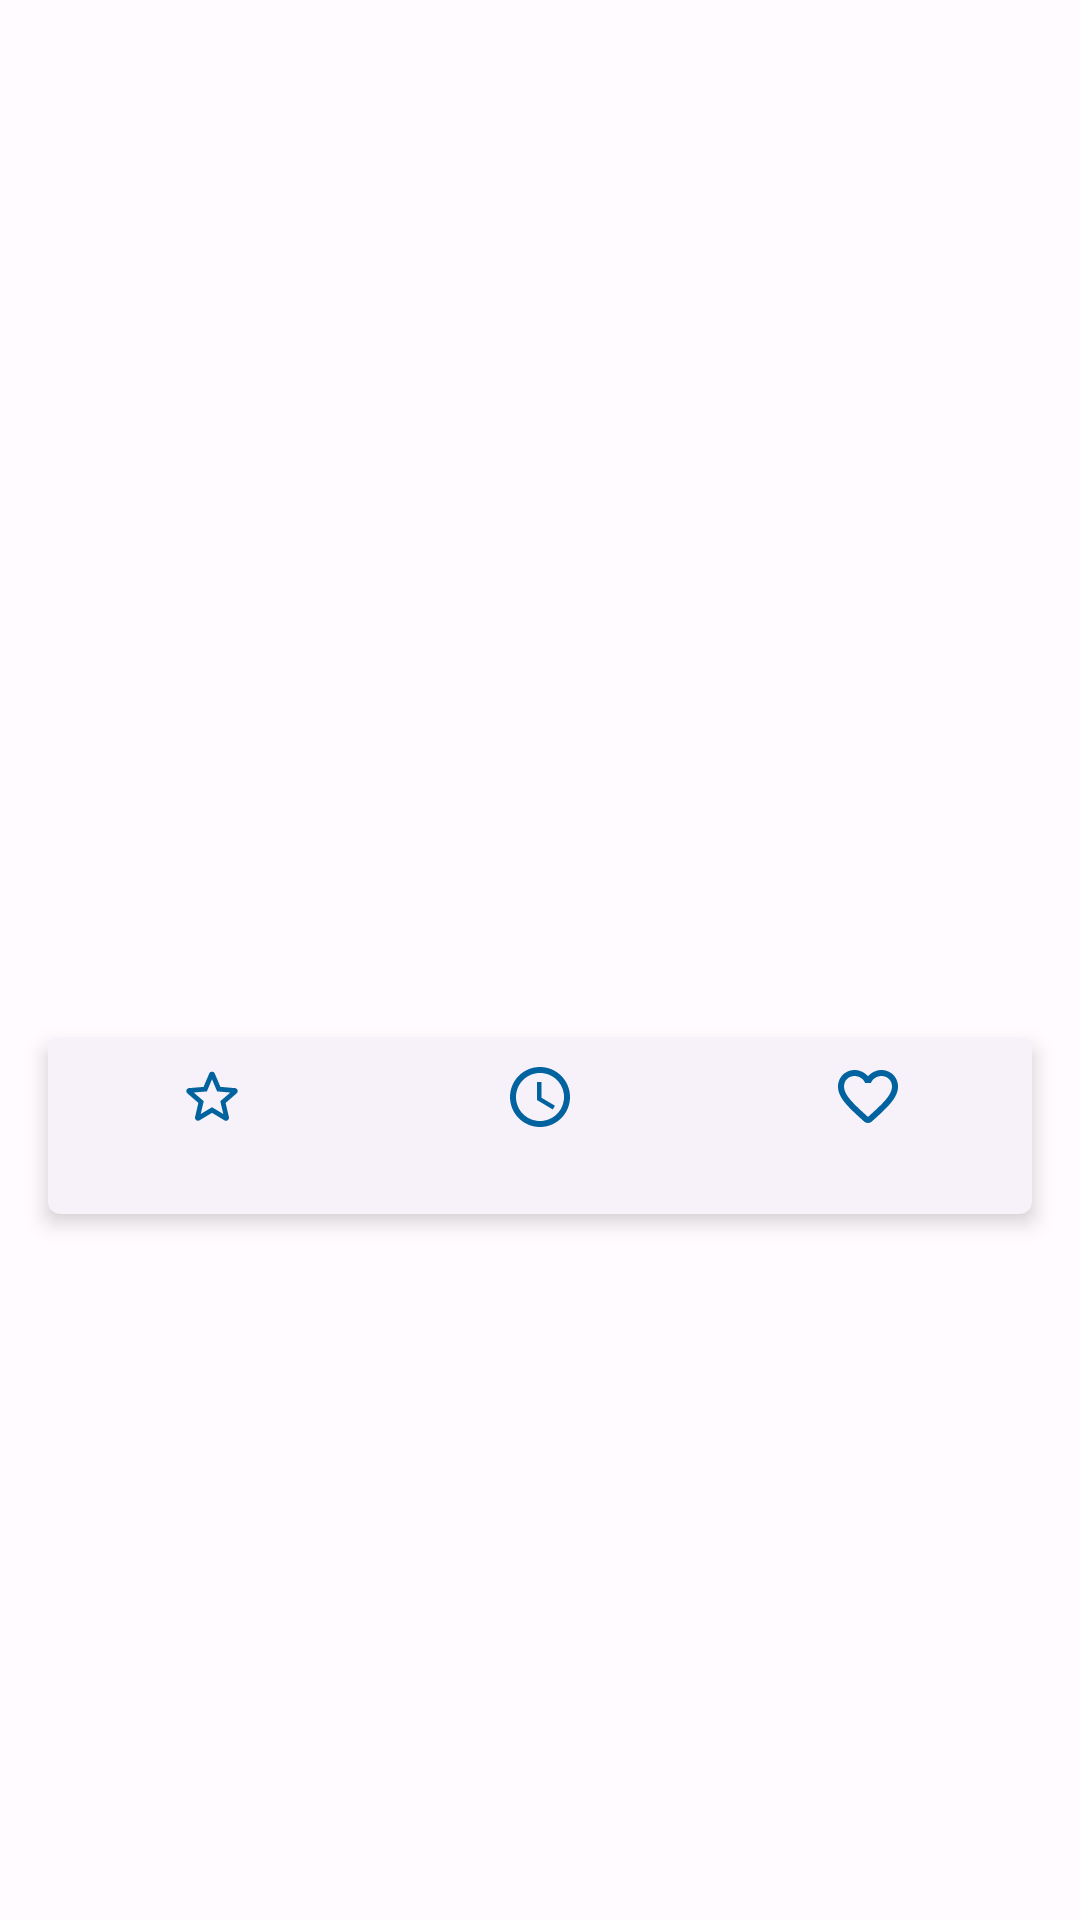

Layout XML and referenced resources for this Android screen:
<!-- AndroidManifest.xml: application theme Theme.Notes -->
<!-- res/layout/fragment_movie_detail.xml -->
<?xml version="1.0" encoding="utf-8"?>
<androidx.coordinatorlayout.widget.CoordinatorLayout
    xmlns:android="http://schemas.android.com/apk/res/android"
    xmlns:app="http://schemas.android.com/apk/res-auto"
    xmlns:tools="http://schemas.android.com/tools"
    android:layout_height="wrap_content"
    android:layout_width="match_parent">

        <androidx.core.widget.NestedScrollView
            android:layout_width="match_parent"
            android:layout_height="wrap_content">

            <androidx.constraintlayout.widget.ConstraintLayout
                android:layout_width="match_parent"
                android:layout_height="match_parent"
                android:paddingBottom="56dp">

                <ImageView
                    android:id="@+id/img_banner"
                    android:layout_width="match_parent"
                    android:layout_height="0dp"
                    android:scaleType="centerCrop"
                    android:contentDescription="@string/app_name"
                    app:layout_constraintTop_toTopOf="parent"
                    app:layout_constraintStart_toStartOf="parent"
                    app:layout_constraintEnd_toEndOf="parent"
                    app:layout_constraintDimensionRatio="W,1:1.75"
                    tools:src="@drawable/img_banner" />

                <androidx.constraintlayout.widget.ConstraintLayout
                    android:id="@+id/header_view"
                    android:layout_width="match_parent"
                    android:layout_height="wrap_content"
                    android:padding="16dp"
                    app:layout_constraintTop_toBottomOf="@id/img_banner"
                    app:layout_constraintStart_toStartOf="parent">

                    <ImageView
                        android:id="@+id/img_image"
                        android:layout_width="72dp"
                        android:layout_height="108dp"
                        android:scaleType="fitCenter"
                        tools:src="@drawable/img_title"
                        app:layout_constraintTop_toTopOf="parent"
                        app:layout_constraintStart_toStartOf="parent"
                        android:contentDescription="@string/app_name" />

                    <TextView
                        android:id="@+id/lbl_title"
                        android:layout_width="0dp"
                        style="@style/TitleLargeTextStyle"
                        android:layout_height="wrap_content"
                        app:layout_constraintStart_toEndOf="@id/img_image"
                        app:layout_constraintTop_toTopOf="parent"
                        app:layout_constraintEnd_toEndOf="parent"
                        android:layout_marginStart="12dp"
                        tools:text="Gake no ue no Ponyo"/>

                    <TextView
                        android:id="@+id/lbl_director"
                        android:textAppearance="@style/TextAppearance.Material3.BodyLarge"
                        android:layout_width="0dp"
                        style="@style/BodyLargeTextStyle"
                        android:layout_height="wrap_content"
                        app:layout_constraintStart_toStartOf="@id/lbl_title"
                        app:layout_constraintTop_toBottomOf="@id/lbl_title"
                        app:layout_constraintEnd_toEndOf="parent"
                        android:layout_marginTop="2dp"
                        tools:text="Hayao Miyazaki" />

                    <TextView
                        android:id="@+id/lbl_year"
                        android:textAppearance="@style/TextAppearance.Material3.BodySmall"
                        android:layout_width="0dp"
                        style="@style/BodySmallTextStyle"
                        android:layout_height="wrap_content"
                        app:layout_constraintStart_toStartOf="@id/lbl_director"
                        app:layout_constraintTop_toBottomOf="@id/lbl_director"
                        app:layout_constraintEnd_toEndOf="parent"
                        android:layout_marginTop="2dp"
                        tools:text="2002" />

                </androidx.constraintlayout.widget.ConstraintLayout>

                <com.google.android.material.card.MaterialCardView
                    android:id="@+id/data_view"
                    style="?attr/materialCardViewElevatedStyle"
                    app:layout_constraintTop_toBottomOf="@+id/header_view"
                    app:layout_constraintStart_toStartOf="parent"
                    app:layout_constraintEnd_toEndOf="parent"
                    android:layout_height="wrap_content"
                    android:layout_width="match_parent"
                    android:layout_marginStart="16dp"
                    android:layout_marginEnd="16dp"
                    app:cardCornerRadius="4dp"
                    app:cardElevation="4dp">

                    <androidx.constraintlayout.widget.ConstraintLayout
                        android:layout_width="match_parent"
                        android:layout_height="wrap_content"
                        android:paddingTop="8dp"
                        android:paddingBottom="8dp">

                        <TextView
                            android:id="@+id/lbl_score"
                            android:textAppearance="@style/TextAppearance.Material3.LabelLarge"
                            android:layout_width="0dp"
                            android:layout_height="wrap_content"
                            android:gravity="center"
                            style="@style/LabelLargeTextStyle"
                            app:drawableTopCompat="@drawable/ic_score"
                            app:layout_constraintTop_toTopOf="parent"
                            app:layout_constraintStart_toStartOf="parent"
                            app:layout_constraintEnd_toStartOf="@id/lbl_running_time"
                            tools:text="92 %" />

                        <TextView
                            android:id="@+id/lbl_running_time"
                            android:textAppearance="@style/TextAppearance.Material3.LabelLarge"
                            android:layout_width="0dp"
                            android:layout_height="wrap_content"
                            android:gravity="center"
                            style="@style/LabelLargeTextStyle"
                            app:drawableTopCompat="@drawable/ic_running_time"
                            app:layout_constraintTop_toTopOf="parent"
                            app:layout_constraintStart_toEndOf="@id/lbl_score"
                            app:layout_constraintEnd_toStartOf="@id/lbl_like"
                            tools:text="109 min" />

                        <TextView
                            android:id="@+id/lbl_like"
                            android:textAppearance="@style/TextAppearance.Material3.LabelLarge"
                            android:layout_width="0dp"
                            android:layout_height="wrap_content"
                            android:gravity="center"
                            style="@style/LabelLargeTextStyle"
                            app:drawableTopCompat="@drawable/ic_like"
                            app:layout_constraintTop_toTopOf="parent"
                            app:layout_constraintStart_toEndOf="@id/lbl_running_time"
                            app:layout_constraintEnd_toEndOf="parent"
                            tools:text="976 likes" />

                    </androidx.constraintlayout.widget.ConstraintLayout>

                </com.google.android.material.card.MaterialCardView>

                <TextView
                    android:id="@+id/lbl_description"
                    android:textAppearance="@style/TextAppearance.Material3.BodyLarge"
                    android:layout_width="0dp"
                    style="@style/BodyLargeTextStyle"
                    android:layout_height="wrap_content"
                    app:layout_constraintStart_toStartOf="parent"
                    app:layout_constraintTop_toBottomOf="@id/data_view"
                    app:layout_constraintEnd_toEndOf="parent"
                    android:layout_margin="16dp"
                    tools:text="The son of a sailor, 5-year old Sosuke lives a quiet life on an oceanside cliff with his mother Lisa. One fateful day, he finds a beautiful goldfish trapped in a bottle on the beach and upon rescuing her, names her Ponyo. But she is no ordinary goldfish. The daughter of a masterful wizard and a sea goddess, Ponyo uses her father's magic to transform herself into a young girl and quickly falls in love with Sosuke, but the use of such powerful sorcery causes a dangerous imbalance in the world. As the moon steadily draws nearer to the earth and Ponyo's father sends the ocean's mighty waves to find his daughter, the two children embark on an adventure of a lifetime to save the world and fulfill Ponyo's dreams of becoming human." />

                <TextView
                    android:id="@+id/lbl_streaming_providers"
                    android:textAppearance="@style/TextAppearance.Material3.BodyLarge"
                    android:layout_width="0dp"
                    style="@style/TitleMediumTextStyle"
                    android:layout_height="wrap_content"
                    app:layout_constraintStart_toStartOf="parent"
                    app:layout_constraintTop_toBottomOf="@id/lbl_description"
                    app:layout_constraintEnd_toEndOf="parent"
                    android:layout_marginHorizontal="16dp"
                    android:layout_marginTop="28dp"
                    tools:text="Where to watch" />

                <androidx.recyclerview.widget.RecyclerView
                    android:id="@+id/recycler_streaming_providers"
                    android:layout_width="match_parent"
                    android:layout_height="wrap_content"
                    android:orientation="horizontal"
                    app:layoutManager="androidx.recyclerview.widget.LinearLayoutManager"
                    app:layout_constraintStart_toStartOf="parent"
                    app:layout_constraintTop_toBottomOf="@id/lbl_streaming_providers"
                    app:layout_constraintEnd_toEndOf="parent"
                    android:layout_marginHorizontal="16dp"
                    android:layout_marginTop="8dp"
                    tools:listitem="@layout/item_streaming_provider" />

            </androidx.constraintlayout.widget.ConstraintLayout>

        </androidx.core.widget.NestedScrollView>

</androidx.coordinatorlayout.widget.CoordinatorLayout>
<!-- res/layout/item_streaming_provider.xml (included above) -->
<?xml version="1.0" encoding="utf-8"?>
<androidx.constraintlayout.widget.ConstraintLayout
    xmlns:android="http://schemas.android.com/apk/res/android"
    xmlns:app="http://schemas.android.com/apk/res-auto"
    xmlns:tools="http://schemas.android.com/tools"
    android:layout_height="wrap_content"
    android:layout_width="wrap_content"
    android:padding="8dp">

    <ImageView
        android:id="@+id/img_streaming_provider_image"
        android:layout_width="64dp"
        android:layout_height="64dp"
        app:layout_constraintTop_toTopOf="parent"
        app:layout_constraintStart_toStartOf="parent"
        android:scaleType="centerCrop"
        tools:src="@drawable/img_title"
        android:contentDescription="@string/app_name" />

    <TextView
        android:id="@+id/img_streaming_provider_name"
        android:layout_width="0dp"
        android:layout_height="wrap_content"
        android:gravity="center"
        style="@style/BodySmallTextStyle"
        android:layout_marginTop="8dp"
        android:visibility="gone"
        app:layout_constraintTop_toBottomOf="@id/img_streaming_provider_image"
        app:layout_constraintStart_toStartOf="@id/img_streaming_provider_image"
        app:layout_constraintEnd_toEndOf="@id/img_streaming_provider_image"
        tools:text="Netflix" />



</androidx.constraintlayout.widget.ConstraintLayout>
<!-- resources referenced by this layout -->
<resources>
  <!-- drawable ic_running_time (drawable) -->
  <vector android:height="24dp" android:tint="?attr/colorAccent"
      android:viewportHeight="24" android:viewportWidth="24"
      android:width="24dp" xmlns:android="http://schemas.android.com/apk/res/android">
      <path android:fillColor="@android:color/white" android:pathData="M11.99,2C6.47,2 2,6.48 2,12s4.47,10 9.99,10C17.52,22 22,17.52 22,12S17.52,2 11.99,2zM12,20c-4.42,0 -8,-3.58 -8,-8s3.58,-8 8,-8 8,3.58 8,8 -3.58,8 -8,8z"/>
      <path android:fillColor="@android:color/white" android:pathData="M12.5,7H11v6l5.25,3.15 0.75,-1.23 -4.5,-2.67z"/>
  </vector>
  <!-- drawable ic_score (drawable) -->
  <vector xmlns:android="http://schemas.android.com/apk/res/android"
      android:height="24dp"
      android:tint="?attr/colorAccent"
      android:viewportHeight="24"
      android:viewportWidth="24"
      android:width="24dp">
        
      <path android:fillColor="@android:color/white" android:pathData="M19.65,9.04l-4.84,-0.42 -1.89,-4.45c-0.34,-0.81 -1.5,-0.81 -1.84,0L9.19,8.63l-4.83,0.41c-0.88,0.07 -1.24,1.17 -0.57,1.75l3.67,3.18 -1.1,4.72c-0.2,0.86 0.73,1.54 1.49,1.08l4.15,-2.5 4.15,2.51c0.76,0.46 1.69,-0.22 1.49,-1.08l-1.1,-4.73 3.67,-3.18c0.67,-0.58 0.32,-1.68 -0.56,-1.75zM12,15.4l-3.76,2.27 1,-4.28 -3.32,-2.88 4.38,-0.38L12,6.1l1.71,4.04 4.38,0.38 -3.32,2.88 1,4.28L12,15.4z"/>
      
  </vector>
  <string name="app_name">Blank Project Template</string>
  <style name="BodyLargeTextStyle" parent="TextAppearance.Material3.BodyLarge">
          <item name="fontFamily">@font/abeezee_regular</item>
      </style>
  <style name="BodySmallTextStyle" parent="TextAppearance.Material3.BodySmall">
          <item name="fontFamily">@font/abeezee_regular</item>
      </style>
  <style name="LabelLargeTextStyle" parent="TextAppearance.Material3.LabelLarge">
          <item name="fontFamily">@font/abeezee_regular</item>
      </style>
  <style name="TitleLargeTextStyle" parent="@style/TextAppearance.Material3.TitleLarge">
          <item name="fontFamily">@font/pangolin_regular</item>
      </style>
  <style name="TitleMediumTextStyle" parent="TextAppearance.Material3.TitleMedium">
          <item name="fontFamily">@font/pangolin_regular</item>
      </style>
  <color name="md_theme_light_primary">#96416A</color>
  <color name="md_theme_light_onPrimary">#FFFFFF</color>
  <color name="md_theme_light_primaryContainer">#FFD8E6</color>
  <color name="md_theme_light_onPrimaryContainer">#3D0024</color>
  <color name="md_theme_light_secondary">#00629E</color>
  <color name="md_theme_light_onSecondary">#FFFFFF</color>
  <color name="md_theme_light_secondaryContainer">#CFE5FF</color>
  <color name="md_theme_light_onSecondaryContainer">#001D34</color>
  <color name="md_theme_light_tertiary">#00629E</color>
  <color name="md_theme_light_onTertiary">#FFFFFF</color>
  <color name="md_theme_light_tertiaryContainer">#CFE5FF</color>
  <color name="md_theme_light_onTertiaryContainer">#001D34</color>
  <color name="md_theme_light_error">#BA1A1A</color>
  <color name="md_theme_light_errorContainer">#FFDAD6</color>
  <color name="md_theme_light_onError">#FFFFFF</color>
  <color name="md_theme_light_onErrorContainer">#410002</color>
  <color name="md_theme_light_background">#FFFBFF</color>
  <color name="md_theme_light_onBackground">#1F1A1C</color>
  <color name="md_theme_light_surface">#FFFBFF</color>
  <color name="md_theme_light_onSurface">#1F1A1C</color>
  <color name="md_theme_light_surfaceVariant">#F1DEE3</color>
  <color name="md_theme_light_onSurfaceVariant">#504348</color>
  <color name="md_theme_light_outline">#837378</color>
  <color name="md_theme_light_inverseOnSurface">#FAEEF0</color>
  <color name="md_theme_light_inverseSurface">#352F31</color>
  <color name="md_theme_light_inversePrimary">#FFAFD0</color>
</resources>
